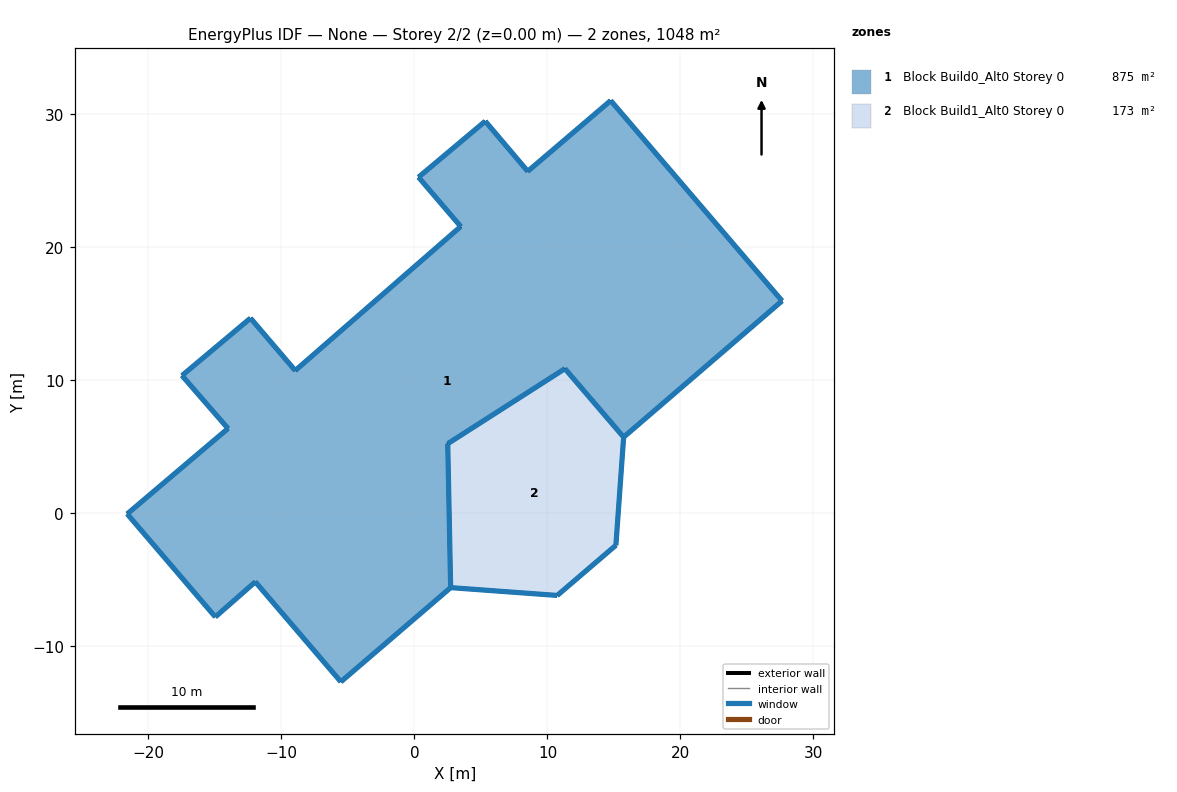
=== STOREY PLAN SPEC (per zone: floor XY polygon, exterior-wall plan segments, windows/doors) ===
zone 1: Block Build0_Alt0 Storey 0  (875.3 m²)
  floor: (14.76, 30.98) (27.64, 15.92) (15.73, 5.67) (11.31, 10.82) (2.50, 5.18) (2.72, -5.64) (-5.53, -12.72) (-11.96, -5.21) (-14.97, -7.85) (-21.60, -0.10) (-14.02, 6.32) (-17.48, 10.30) (-12.33, 14.62) (-8.96, 10.68) (3.48, 21.51) (0.31, 25.22) (5.32, 29.43) (8.52, 25.66)
  exterior wall: (15.73, 5.67) – (27.64, 15.92)  [15.7 m]
    window: (15.74, 5.68) – (27.63, 15.91)  [70.6 m²]
  exterior wall: (27.64, 15.92) – (14.76, 30.98)  [19.8 m]
    window: (27.63, 15.93) – (14.76, 30.97)  [89.1 m²]
  exterior wall: (14.76, 30.98) – (8.52, 25.66)  [8.2 m]
    window: (14.75, 30.97) – (8.52, 25.66)  [36.8 m²]
  exterior wall: (8.52, 25.66) – (5.32, 29.43)  [4.9 m]
    window: (8.52, 25.66) – (5.33, 29.43)  [22.2 m²]
  exterior wall: (5.32, 29.43) – (0.31, 25.22)  [6.5 m]
    window: (5.32, 29.43) – (0.31, 25.22)  [29.4 m²]
  exterior wall: (0.31, 25.22) – (3.48, 21.51)  [4.9 m]
    window: (0.31, 25.22) – (3.48, 21.51)  [21.9 m²]
  exterior wall: (3.48, 21.51) – (-8.96, 10.68)  [16.5 m]
    window: (3.47, 21.51) – (-8.96, 10.68)  [74.2 m²]
  exterior wall: (-8.96, 10.68) – (-12.33, 14.62)  [5.2 m]
    window: (-8.96, 10.68) – (-12.33, 14.62)  [23.3 m²]
  exterior wall: (-12.33, 14.62) – (-17.48, 10.30)  [6.7 m]
    window: (-12.33, 14.62) – (-17.47, 10.30)  [30.2 m²]
  exterior wall: (-17.48, 10.30) – (-14.02, 6.32)  [5.3 m]
    window: (-17.48, 10.30) – (-14.02, 6.32)  [23.7 m²]
  exterior wall: (-14.02, 6.32) – (-21.60, -0.10)  [9.9 m]
    window: (-14.02, 6.32) – (-21.59, -0.10)  [44.7 m²]
  exterior wall: (-21.60, -0.10) – (-14.97, -7.85)  [10.2 m]
    window: (-21.59, -0.10) – (-14.98, -7.84)  [45.8 m²]
  exterior wall: (-14.97, -7.85) – (-11.96, -5.21)  [4.0 m]
    window: (-14.97, -7.84) – (-11.97, -5.21)  [18.0 m²]
  exterior wall: (-11.96, -5.21) – (-5.53, -12.72)  [9.9 m]
    window: (-11.96, -5.21) – (-5.54, -12.72)  [44.5 m²]
  exterior wall: (-5.53, -12.72) – (2.72, -5.64)  [10.9 m]
    window: (-5.53, -12.72) – (2.72, -5.65)  [48.9 m²]
  exterior wall: (2.72, -5.64) – (2.50, 5.18)  [10.8 m]
    window: (2.72, -5.64) – (2.50, 5.18)  [38.9 m²]
  exterior wall: (2.50, 5.18) – (11.31, 10.82)  [10.5 m]
    window: (2.51, 5.18) – (11.31, 10.82)  [37.6 m²]
  exterior wall: (11.31, 10.82) – (15.73, 5.67)  [6.8 m]
    window: (11.32, 10.82) – (15.73, 5.67)  [24.4 m²]
  interior walls: 3
zone 2: Block Build1_Alt0 Storey 0  (172.8 m²)
  floor: (11.31, 10.82) (15.73, 5.67) (15.15, -2.46) (10.74, -6.23) (2.72, -5.64) (2.50, 5.18)
  exterior wall: (2.72, -5.64) – (10.74, -6.23)  [8.0 m]
    window: (2.73, -5.64) – (10.73, -6.23)  [7.2 m²]
  exterior wall: (10.74, -6.23) – (15.15, -2.46)  [5.8 m]
    window: (10.74, -6.23) – (15.14, -2.46)  [5.2 m²]
  exterior wall: (15.15, -2.46) – (15.73, 5.67)  [8.1 m]
    window: (15.15, -2.45) – (15.73, 5.67)  [7.3 m²]
  interior walls: 3

=== DERIVED (storey summary) ===
Building: None
Storey: 2 of 2  (floor level z = 0.00 m)
Storey gross floor area: 1048.1 m²
Zones on this storey: 2
  - Block Build0_Alt0 Storey 0: floor 875.3 m²; exterior wall 166.7 m (2416.7 m²); 18 window(s) 724.3 m²; WWR 30.0%
  - Block Build1_Alt0 Storey 0: floor 172.8 m²; exterior wall 22.0 m (66.0 m²); 3 window(s) 19.8 m²; WWR 30.0%
Zone adjacency (shared interzone walls):
  - Block Build0_Alt0 Storey 0 ↔ Block Build1_Alt0 Storey 0